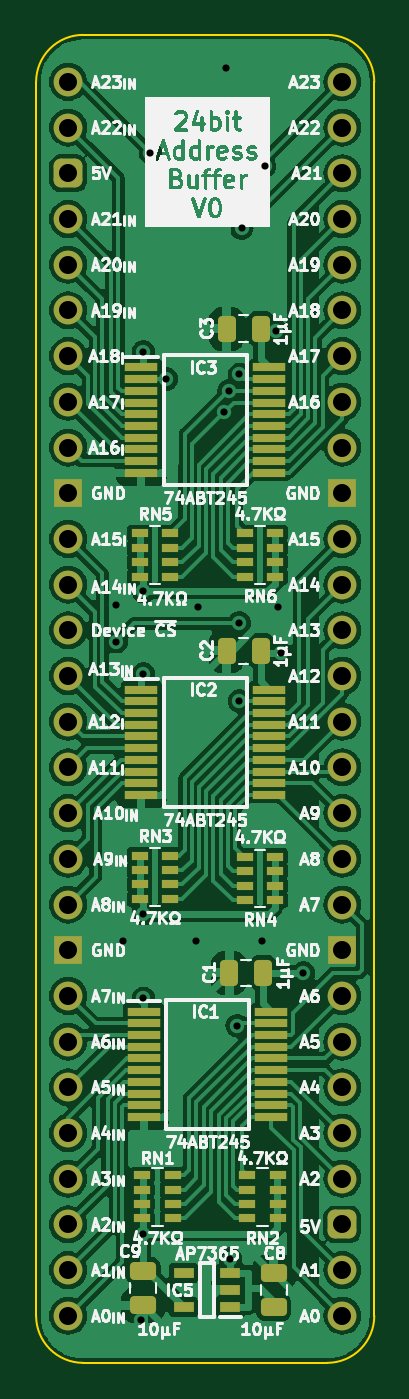
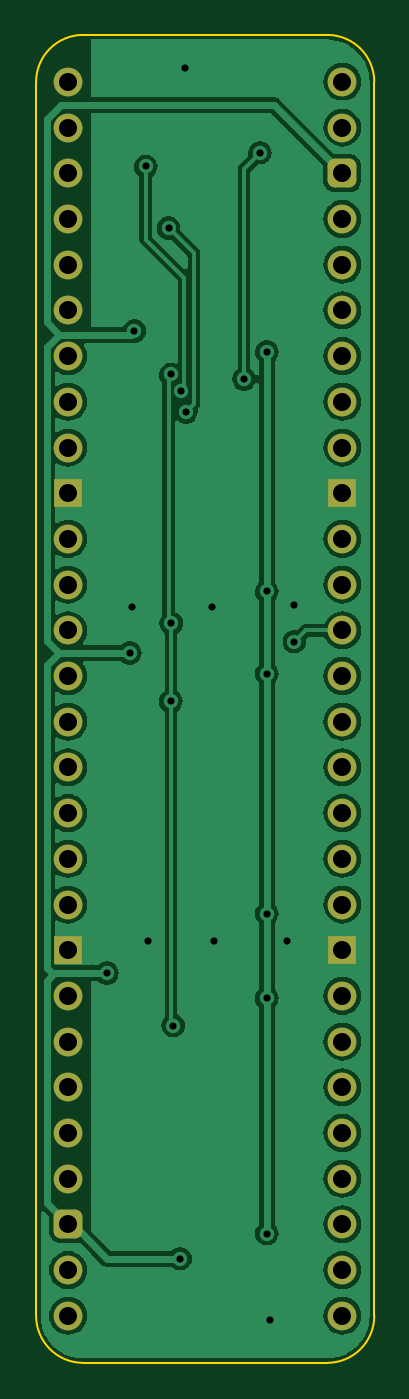
Circuit board: 9 layer files. Board 18.8 x 73.8 mm.
- bottom_copper: Address Buffer 24bit-B_Cu.gbl (81206 bytes)
- bottom_mask: Address Buffer 24bit-B_Mask.gbs (2692 bytes)
- bottom_silk: Address Buffer 24bit-B_Silkscreen.gbo (462 bytes)
- outline: Address Buffer 24bit-Edge_Cuts.gm1 (1014 bytes)
- top_copper: Address Buffer 24bit-F_Cu.gtl (171168 bytes)
- top_mask: Address Buffer 24bit-F_Mask.gts (6470 bytes)
- top_silk: Address Buffer 24bit-F_Silkscreen.gto (151573 bytes)
- drill: Address Buffer 24bit-NPTH.drl (268 bytes)
- drill: Address Buffer 24bit-PTH.drl (1330 bytes)

=== bottom_copper: Address Buffer 24bit-B_Cu.gbl (81206 bytes, source omitted) ===
=== bottom_mask: Address Buffer 24bit-B_Mask.gbs (2692 bytes, source withheld) ===
=== bottom_silk: Address Buffer 24bit-B_Silkscreen.gbo ===
%TF.GenerationSoftware,KiCad,Pcbnew,7.0.5*%
%TF.CreationDate,2024-02-01T19:36:22+02:00*%
%TF.ProjectId,Address Buffer 24bit,41646472-6573-4732-9042-756666657220,V0*%
%TF.SameCoordinates,Original*%
%TF.FileFunction,Legend,Bot*%
%TF.FilePolarity,Positive*%
%FSLAX46Y46*%
G04 Gerber Fmt 4.6, Leading zero omitted, Abs format (unit mm)*
G04 Created by KiCad (PCBNEW 7.0.5) date 2024-02-01 19:36:22*
%MOMM*%
%LPD*%
G01*
G04 APERTURE LIST*
G04 APERTURE END LIST*
M02*

=== outline: Address Buffer 24bit-Edge_Cuts.gm1 ===
%TF.GenerationSoftware,KiCad,Pcbnew,7.0.5*%
%TF.CreationDate,2024-02-01T19:36:22+02:00*%
%TF.ProjectId,Address Buffer 24bit,41646472-6573-4732-9042-756666657220,V0*%
%TF.SameCoordinates,Original*%
%TF.FileFunction,Profile,NP*%
%FSLAX46Y46*%
G04 Gerber Fmt 4.6, Leading zero omitted, Abs format (unit mm)*
G04 Created by KiCad (PCBNEW 7.0.5) date 2024-02-01 19:36:22*
%MOMM*%
%LPD*%
G01*
G04 APERTURE LIST*
%TA.AperFunction,Profile*%
%ADD10C,0.100000*%
%TD*%
G04 APERTURE END LIST*
D10*
%TO.C,J2*%
X87122000Y-127000000D02*
X87122000Y-58420000D01*
X89735732Y-55806268D02*
X103304267Y-55806267D01*
X103304268Y-129613732D02*
X89735733Y-129613733D01*
X105918000Y-127000000D02*
X105917999Y-58419999D01*
X89735732Y-55806268D02*
G75*
G03*
X87122000Y-58420000I-1J-2613731D01*
G01*
X87122000Y-127000000D02*
G75*
G03*
X89735733Y-129613733I2613727J-6D01*
G01*
X105917993Y-58419999D02*
G75*
G03*
X103304267Y-55806267I-2613743J-11D01*
G01*
X103304268Y-129613730D02*
G75*
G03*
X105918000Y-127000000I2J2613730D01*
G01*
%TD*%
M02*

=== top_copper: Address Buffer 24bit-F_Cu.gtl (171168 bytes, source omitted) ===
=== top_mask: Address Buffer 24bit-F_Mask.gts ===
%TF.GenerationSoftware,KiCad,Pcbnew,7.0.5*%
%TF.CreationDate,2024-02-01T19:36:22+02:00*%
%TF.ProjectId,Address Buffer 24bit,41646472-6573-4732-9042-756666657220,V0*%
%TF.SameCoordinates,Original*%
%TF.FileFunction,Soldermask,Top*%
%TF.FilePolarity,Negative*%
%FSLAX46Y46*%
G04 Gerber Fmt 4.6, Leading zero omitted, Abs format (unit mm)*
G04 Created by KiCad (PCBNEW 7.0.5) date 2024-02-01 19:36:22*
%MOMM*%
%LPD*%
G01*
G04 APERTURE LIST*
G04 Aperture macros list*
%AMRoundRect*
0 Rectangle with rounded corners*
0 $1 Rounding radius*
0 $2 $3 $4 $5 $6 $7 $8 $9 X,Y pos of 4 corners*
0 Add a 4 corners polygon primitive as box body*
4,1,4,$2,$3,$4,$5,$6,$7,$8,$9,$2,$3,0*
0 Add four circle primitives for the rounded corners*
1,1,$1+$1,$2,$3*
1,1,$1+$1,$4,$5*
1,1,$1+$1,$6,$7*
1,1,$1+$1,$8,$9*
0 Add four rect primitives between the rounded corners*
20,1,$1+$1,$2,$3,$4,$5,0*
20,1,$1+$1,$4,$5,$6,$7,0*
20,1,$1+$1,$6,$7,$8,$9,0*
20,1,$1+$1,$8,$9,$2,$3,0*%
G04 Aperture macros list end*
%ADD10R,0.900000X0.450000*%
%ADD11R,1.800000X0.450000*%
%ADD12RoundRect,0.250000X0.475000X-0.250000X0.475000X0.250000X-0.475000X0.250000X-0.475000X-0.250000X0*%
%ADD13RoundRect,0.250000X0.250000X0.475000X-0.250000X0.475000X-0.250000X-0.475000X0.250000X-0.475000X0*%
%ADD14RoundRect,0.250000X-0.475000X0.250000X-0.475000X-0.250000X0.475000X-0.250000X0.475000X0.250000X0*%
%ADD15R,1.150000X0.600000*%
%ADD16C,1.600000*%
%ADD17O,1.600000X1.600000*%
%ADD18RoundRect,0.400000X-0.400000X-0.400000X0.400000X-0.400000X0.400000X0.400000X-0.400000X0.400000X0*%
%ADD19R,1.600000X1.600000*%
G04 APERTURE END LIST*
D10*
%TO.C,RN6*%
X98714000Y-83509000D03*
X98714000Y-84309000D03*
X98714000Y-85109000D03*
X98714000Y-85909000D03*
X100414000Y-85909000D03*
X100414000Y-85109000D03*
X100414000Y-84309000D03*
X100414000Y-83509000D03*
%TD*%
D11*
%TO.C,IC2*%
X92970000Y-92198000D03*
X92970000Y-92848000D03*
X92970000Y-93498000D03*
X92970000Y-94148000D03*
X92970000Y-94798000D03*
X92970000Y-95448000D03*
X92970000Y-96098000D03*
X92970000Y-96748000D03*
X92970000Y-97398000D03*
X92970000Y-98048000D03*
X100070000Y-98048000D03*
X100070000Y-97398000D03*
X100070000Y-96748000D03*
X100070000Y-96098000D03*
X100070000Y-95448000D03*
X100070000Y-94798000D03*
X100070000Y-94148000D03*
X100070000Y-93498000D03*
X100070000Y-92848000D03*
X100070000Y-92198000D03*
%TD*%
D12*
%TO.C,C8*%
X100330485Y-126521915D03*
X100330485Y-124621915D03*
%TD*%
D10*
%TO.C,RN2*%
X98847000Y-119185000D03*
X98847000Y-119985000D03*
X98847000Y-120785000D03*
X98847000Y-121585000D03*
X100547000Y-121585000D03*
X100547000Y-120785000D03*
X100547000Y-119985000D03*
X100547000Y-119185000D03*
%TD*%
%TO.C,RN1*%
X94713000Y-121585000D03*
X94713000Y-120785000D03*
X94713000Y-119985000D03*
X94713000Y-119185000D03*
X93013000Y-119185000D03*
X93013000Y-119985000D03*
X93013000Y-120785000D03*
X93013000Y-121585000D03*
%TD*%
%TO.C,RN3*%
X94580000Y-103816000D03*
X94580000Y-103016000D03*
X94580000Y-102216000D03*
X94580000Y-101416000D03*
X92880000Y-101416000D03*
X92880000Y-102216000D03*
X92880000Y-103016000D03*
X92880000Y-103816000D03*
%TD*%
%TO.C,RN5*%
X94580000Y-85909000D03*
X94580000Y-85109000D03*
X94580000Y-84309000D03*
X94580000Y-83509000D03*
X92880000Y-83509000D03*
X92880000Y-84309000D03*
X92880000Y-85109000D03*
X92880000Y-85909000D03*
%TD*%
D11*
%TO.C,IC3*%
X92970000Y-74291000D03*
X92970000Y-74941000D03*
X92970000Y-75591000D03*
X92970000Y-76241000D03*
X92970000Y-76891000D03*
X92970000Y-77541000D03*
X92970000Y-78191000D03*
X92970000Y-78841000D03*
X92970000Y-79491000D03*
X92970000Y-80141000D03*
X100070000Y-80141000D03*
X100070000Y-79491000D03*
X100070000Y-78841000D03*
X100070000Y-78191000D03*
X100070000Y-77541000D03*
X100070000Y-76891000D03*
X100070000Y-76241000D03*
X100070000Y-75591000D03*
X100070000Y-74941000D03*
X100070000Y-74291000D03*
%TD*%
D13*
%TO.C,C3*%
X99613000Y-72136000D03*
X97713000Y-72136000D03*
%TD*%
%TO.C,C2*%
X99613000Y-90043000D03*
X97713000Y-90043000D03*
%TD*%
D11*
%TO.C,IC1*%
X93103000Y-110094000D03*
X93103000Y-110744000D03*
X93103000Y-111394000D03*
X93103000Y-112044000D03*
X93103000Y-112694000D03*
X93103000Y-113344000D03*
X93103000Y-113994000D03*
X93103000Y-114644000D03*
X93103000Y-115294000D03*
X93103000Y-115944000D03*
X100203000Y-115944000D03*
X100203000Y-115294000D03*
X100203000Y-114644000D03*
X100203000Y-113994000D03*
X100203000Y-113344000D03*
X100203000Y-112694000D03*
X100203000Y-112044000D03*
X100203000Y-111394000D03*
X100203000Y-110744000D03*
X100203000Y-110094000D03*
%TD*%
D10*
%TO.C,RN4*%
X98714000Y-101486000D03*
X98714000Y-102286000D03*
X98714000Y-103086000D03*
X98714000Y-103886000D03*
X100414000Y-103886000D03*
X100414000Y-103086000D03*
X100414000Y-102286000D03*
X100414000Y-101486000D03*
%TD*%
D14*
%TO.C,C9*%
X93066085Y-124501515D03*
X93066085Y-126401515D03*
%TD*%
D15*
%TO.C,IC5*%
X97922085Y-126512515D03*
X97922085Y-125562515D03*
X97922085Y-124612515D03*
X95322085Y-124612515D03*
X95322085Y-126512515D03*
%TD*%
D13*
%TO.C,C1*%
X99746000Y-107939000D03*
X97846000Y-107939000D03*
%TD*%
D16*
%TO.C,J2*%
X88900000Y-58420000D03*
D17*
X88900000Y-60960000D03*
D18*
X88900000Y-63500000D03*
D17*
X88900000Y-66040000D03*
X88900000Y-68580000D03*
X88900000Y-71120000D03*
X88900000Y-73660000D03*
X88900000Y-76200000D03*
X88900000Y-78740000D03*
D19*
X88900000Y-81280000D03*
D16*
X88900000Y-83820000D03*
D17*
X88900000Y-86360000D03*
X88900000Y-88900000D03*
X88900000Y-91440000D03*
X88900000Y-93980000D03*
X88900000Y-96520000D03*
X88900000Y-99060000D03*
X88900000Y-101600000D03*
D16*
X88900000Y-104140000D03*
D19*
X88900000Y-106680000D03*
D17*
X88900000Y-109220000D03*
X88900000Y-111760000D03*
X88900000Y-114300000D03*
X88900000Y-116840000D03*
X88900000Y-119380000D03*
X88900000Y-121920000D03*
X88900000Y-124460000D03*
X88900000Y-127000000D03*
X104140000Y-127000000D03*
X104140000Y-124460000D03*
D18*
X104140000Y-121920000D03*
D17*
X104140000Y-119380000D03*
X104140000Y-116840000D03*
X104140000Y-114300000D03*
X104140000Y-111760000D03*
X104140000Y-109220000D03*
D19*
X104140000Y-106680000D03*
D16*
X104140000Y-104140000D03*
D17*
X104140000Y-101600000D03*
X104140000Y-99060000D03*
X104140000Y-96520000D03*
X104140000Y-93980000D03*
X104140000Y-91440000D03*
X104140000Y-88900000D03*
X104140000Y-86360000D03*
D16*
X104140000Y-83820000D03*
D19*
X104140000Y-81280000D03*
D17*
X104140000Y-78740000D03*
X104140000Y-76200000D03*
X104140000Y-73660000D03*
X104140000Y-71120000D03*
X104140000Y-68580000D03*
X104140000Y-66040000D03*
X104140000Y-63500000D03*
X104140000Y-60960000D03*
X104140000Y-58420000D03*
%TD*%
M02*

=== top_silk: Address Buffer 24bit-F_Silkscreen.gto (151573 bytes, source omitted) ===
=== drill: Address Buffer 24bit-NPTH.drl ===
M48
; DRILL file {KiCad 7.0.5} date Thu Feb  1 19:36:24 2024
; FORMAT={-:-/ absolute / inch / decimal}
; #@! TF.CreationDate,2024-02-01T19:36:24+02:00
; #@! TF.GenerationSoftware,Kicad,Pcbnew,7.0.5
; #@! TF.FileFunction,NonPlated,1,2,NPTH
FMAT,2
INCH
%
G90
G05
T0
M30

=== drill: Address Buffer 24bit-PTH.drl ===
M48
; DRILL file {KiCad 7.0.5} date Thu Feb  1 19:36:24 2024
; FORMAT={-:-/ absolute / inch / decimal}
; #@! TF.CreationDate,2024-02-01T19:36:24+02:00
; #@! TF.GenerationSoftware,Kicad,Pcbnew,7.0.5
; #@! TF.FileFunction,Plated,1,2,PTH
FMAT,2
INCH
; #@! TA.AperFunction,Plated,PTH,ViaDrill
T1C0.0157
; #@! TA.AperFunction,Plated,PTH,ComponentDrill
T2C0.0394
%
G90
G05
T1
X3.605Y-3.445
X3.605Y-3.525
X3.62Y-4.18
X3.659Y-5.0094
X3.665Y-2.89
X3.665Y-3.415
X3.665Y-3.595
X3.665Y-4.12
X3.665Y-4.305
X3.665Y-4.82
X3.68Y-2.455
X3.715Y-2.95
X3.78Y-4.18
X3.785Y-3.45
X3.842Y-3.022
X3.845Y-2.27
X3.8524Y-2.9759
X3.855Y-4.875
X3.87Y-4.365
X3.8743Y-3.4843
X3.875Y-2.94
X3.875Y-3.655
X3.88Y-2.62
X3.925Y-4.18
X3.93Y-2.485
X3.955Y-2.845
X3.96Y-3.45
X3.965Y-3.55
X4.015Y-4.25
T2
X3.5Y-2.3
X3.5Y-2.4
X3.5Y-2.5
X3.5Y-2.6
X3.5Y-2.7
X3.5Y-2.8
X3.5Y-2.9
X3.5Y-3.0
X3.5Y-3.1
X3.5Y-3.2
X3.5Y-3.3
X3.5Y-3.4
X3.5Y-3.5
X3.5Y-3.6
X3.5Y-3.7
X3.5Y-3.8
X3.5Y-3.9
X3.5Y-4.0
X3.5Y-4.1
X3.5Y-4.2
X3.5Y-4.3
X3.5Y-4.4
X3.5Y-4.5
X3.5Y-4.6
X3.5Y-4.7
X3.5Y-4.8
X3.5Y-4.9
X3.5Y-5.0
X4.1Y-2.3
X4.1Y-2.4
X4.1Y-2.5
X4.1Y-2.6
X4.1Y-2.7
X4.1Y-2.8
X4.1Y-2.9
X4.1Y-3.0
X4.1Y-3.1
X4.1Y-3.2
X4.1Y-3.3
X4.1Y-3.4
X4.1Y-3.5
X4.1Y-3.6
X4.1Y-3.7
X4.1Y-3.8
X4.1Y-3.9
X4.1Y-4.0
X4.1Y-4.1
X4.1Y-4.2
X4.1Y-4.3
X4.1Y-4.4
X4.1Y-4.5
X4.1Y-4.6
X4.1Y-4.7
X4.1Y-4.8
X4.1Y-4.9
X4.1Y-5.0
T0
M30
